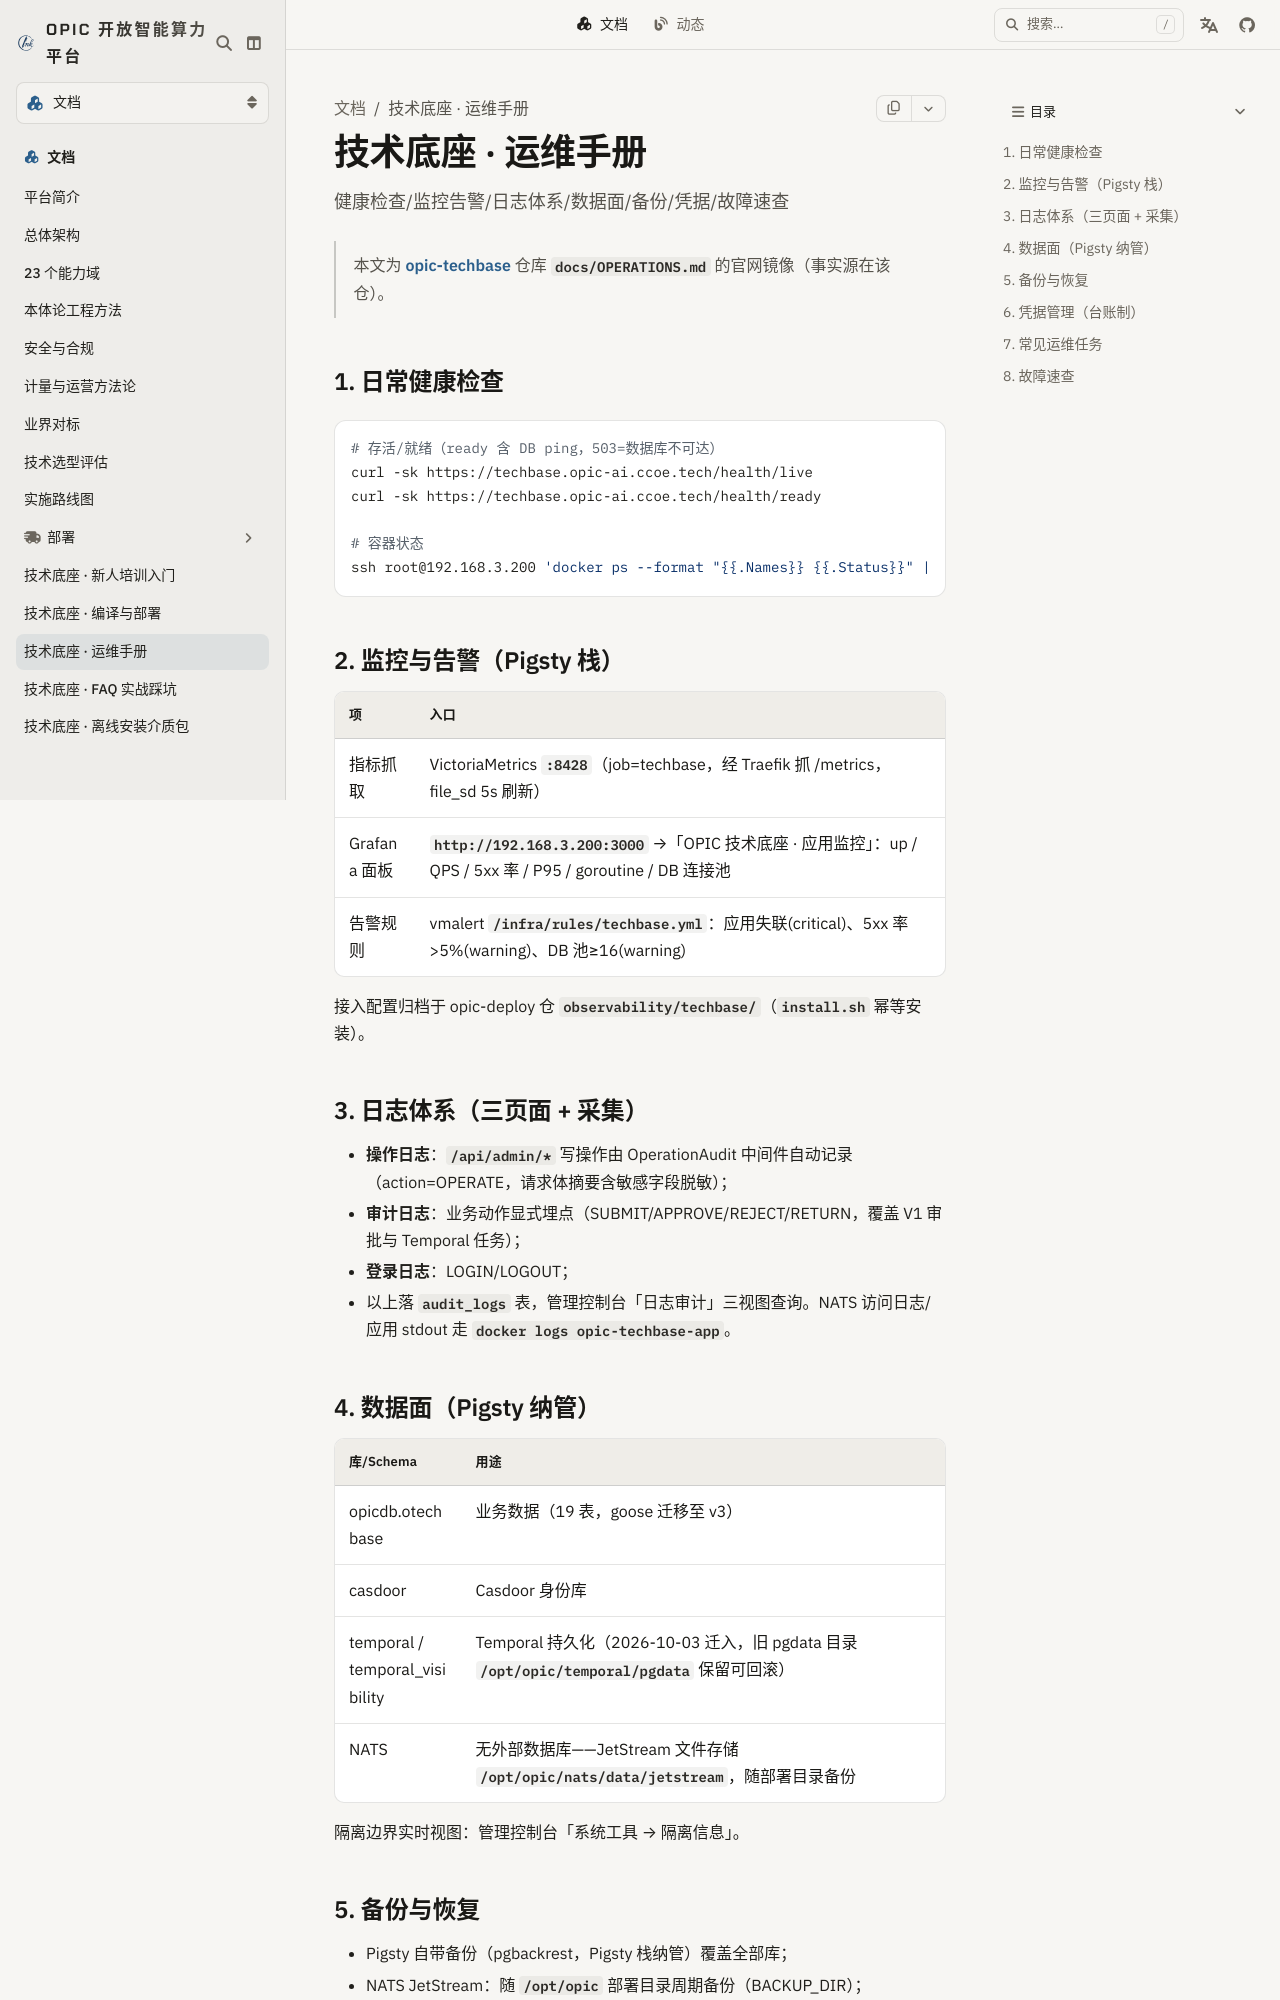

repository: Project-Opic/opic-website · page: docs/techbase/operations/index.html · generator: docusaurus

---
sidebar_position: 23
title: 技术底座 · 运维手册
description: 健康检查/监控告警/日志体系/数据面/备份/凭据/故障速查
---

> 本文为 [opic-techbase](https://gitcode.com/opic-ontology/opic-techbase) 仓库 `docs/OPERATIONS.md` 的官网镜像（事实源在该仓）。

## 1. 日常健康检查

```bash
# 存活/就绪（ready 含 DB ping，503=数据库不可达）
curl -sk https://techbase.opic-ai.ccoe.tech/health/live
curl -sk https://techbase.opic-ai.ccoe.tech/health/ready

# 容器状态
ssh root@192.168.3.200 'docker ps --format "{{.Names}} {{.Status}}" | grep techbase'
```

## 2. 监控与告警（Pigsty 栈）

| 项 | 入口 |
|---|---|
| 指标抓取 | VictoriaMetrics `:8428`（job=techbase，经 Traefik 抓 /metrics，file_sd 5s 刷新） |
| Grafana 面板 | `http://192.168.3.200:3000` →「OPIC 技术底座 · 应用监控」：up / QPS / 5xx 率 / P95 / goroutine / DB 连接池 |
| 告警规则 | vmalert `/infra/rules/techbase.yml`：应用失联(critical)、5xx 率>5%(warning)、DB 池≥16(warning) |

接入配置归档于 opic-deploy 仓 `observability/techbase/`（`install.sh` 幂等安装）。

## 3. 日志体系（三页面 + 采集）

- **操作日志**：`/api/admin/*` 写操作由 OperationAudit 中间件自动记录（action=OPERATE，请求体摘要含敏感字段脱敏）；
- **审计日志**：业务动作显式埋点（SUBMIT/APPROVE/REJECT/RETURN，覆盖 V1 审批与 Temporal 任务）；
- **登录日志**：LOGIN/LOGOUT；
- 以上落 `audit_logs` 表，管理控制台「日志审计」三视图查询。NATS 访问日志/应用 stdout 走 `docker logs opic-techbase-app`。

## 4. 数据面（Pigsty 纳管）

| 库/Schema | 用途 |
|---|---|
| opicdb.otechbase | 业务数据（19 表，goose 迁移至 v3） |
| casdoor | Casdoor 身份库 |
| temporal / temporal_visibility | Temporal 持久化（2026-10-03 迁入，旧 pgdata 目录 `/opt/opic/temporal/pgdata` 保留可回滚） |
| NATS | 无外部数据库——JetStream 文件存储 `/opt/opic/nats/data/jetstream`，随部署目录备份 |

隔离边界实时视图：管理控制台「系统工具 → 隔离信息」。
